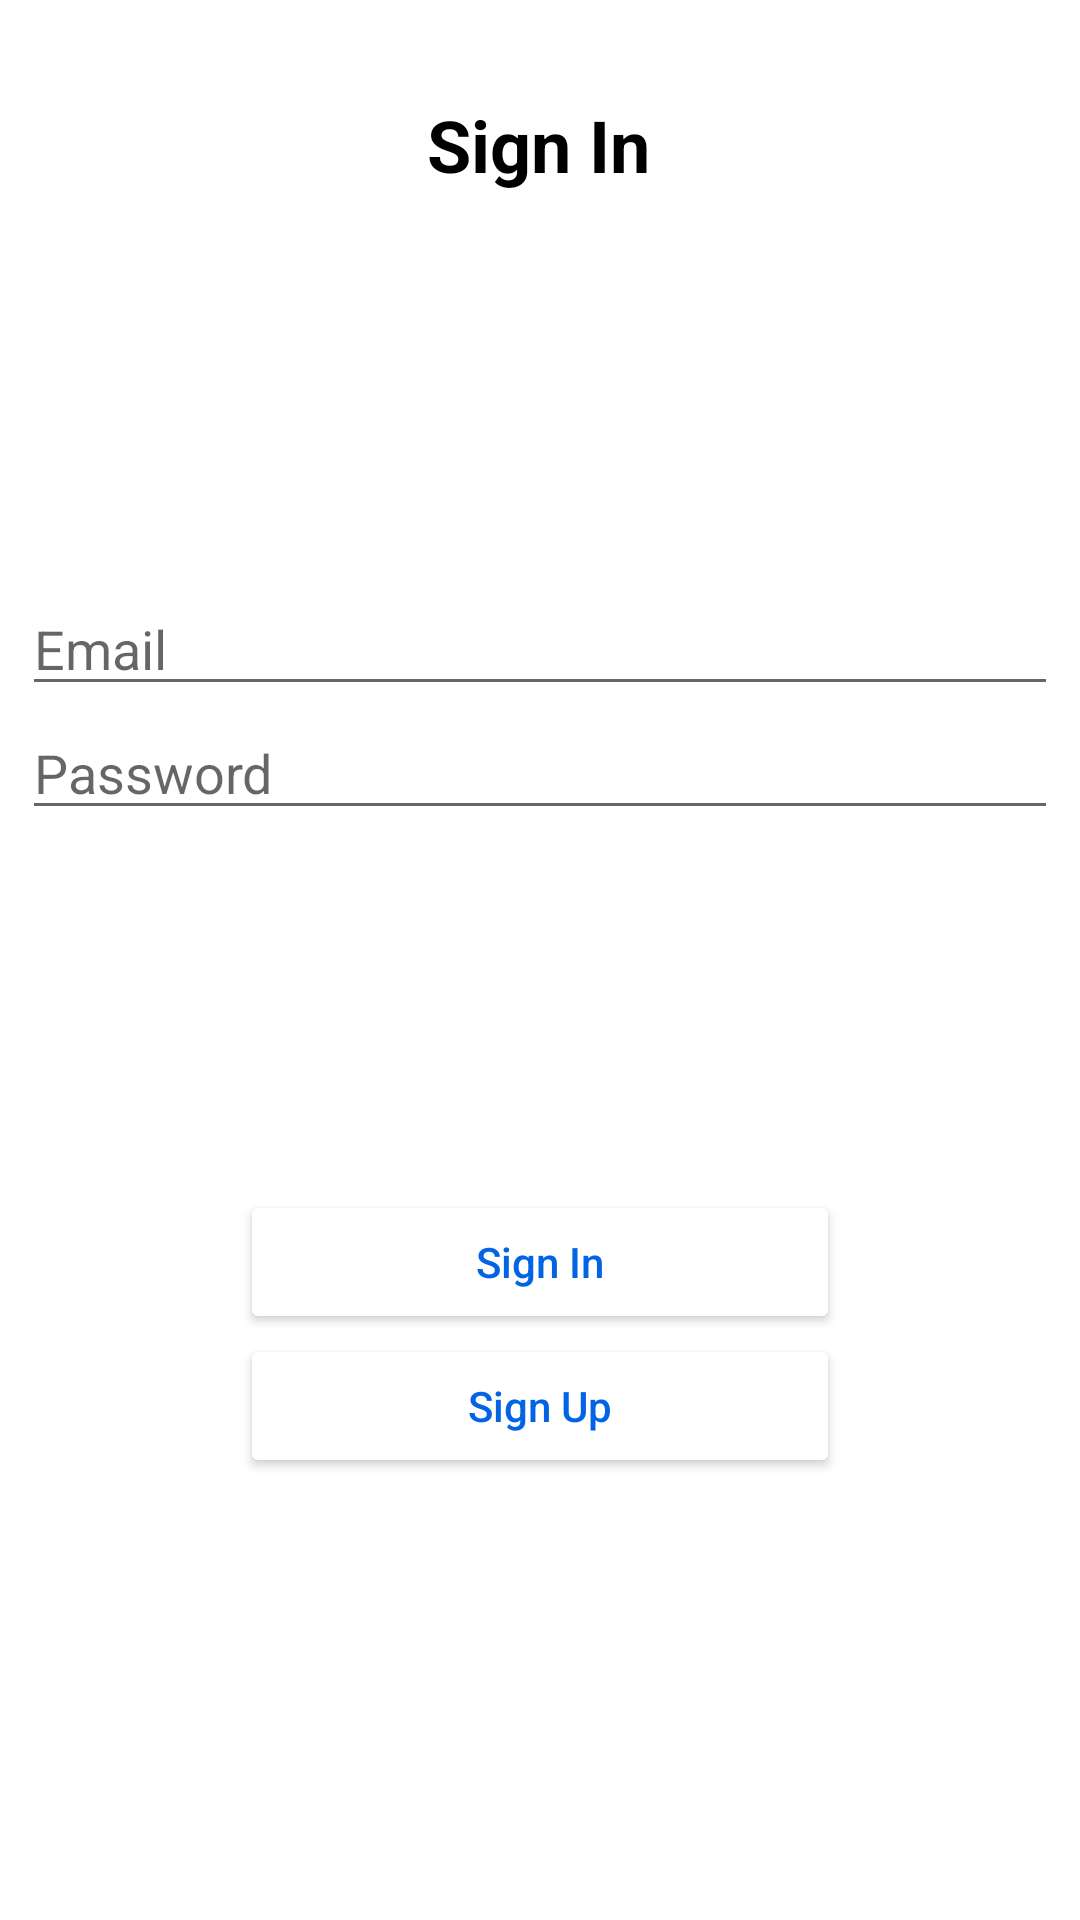

Layout XML and referenced resources for this Android screen:
<!-- AndroidManifest.xml: application theme Theme.HokelaMini -->
<!-- res/layout/activity_login.xml -->
<?xml version="1.0" encoding="utf-8"?>
<androidx.coordinatorlayout.widget.CoordinatorLayout xmlns:android="http://schemas.android.com/apk/res/android"
    xmlns:app="http://schemas.android.com/apk/res-auto"
    xmlns:tools="http://schemas.android.com/tools"
    tools:context=".Login"
    android:layout_width="match_parent"
    android:layout_height="match_parent">

    <ScrollView
        android:layout_width="match_parent"
        android:layout_height="match_parent">

        <androidx.constraintlayout.widget.ConstraintLayout
            android:layout_width="match_parent"
            android:layout_height="wrap_content">

            <TextView
                android:id="@+id/textView"
                android:layout_width="wrap_content"
                android:layout_height="wrap_content"
                android:layout_marginTop="32dp"
                android:text="Sign In"
                android:textColor="@android:color/black"
                android:textSize="24sp"
                android:textStyle="bold"
                app:layout_constraintEnd_toEndOf="parent"
                app:layout_constraintHorizontal_bias="0.498"
                app:layout_constraintStart_toStartOf="parent"
                app:layout_constraintTop_toTopOf="parent" />

            <TextView
                android:id="@+id/textView3"
                android:layout_width="wrap_content"
                android:layout_height="wrap_content"
                android:layout_marginTop="8dp"
                android:text=""
                android:textSize="1sp"
                app:layout_constraintEnd_toEndOf="parent"
                app:layout_constraintStart_toStartOf="parent"
                app:layout_constraintTop_toBottomOf="@+id/textView" />


            <EditText
                android:id="@+id/email"
                android:layout_width="0dp"
                android:layout_height="wrap_content"
                android:layout_marginTop="120dp"
                android:hint="Email"
                android:inputType="textEmailAddress"
                app:layout_constraintEnd_toEndOf="@id/guideline_right"
                app:layout_constraintHorizontal_bias="1.0"
                app:layout_constraintStart_toStartOf="@id/guideline_left"
                app:layout_constraintTop_toBottomOf="@+id/textView3" />

            <EditText
                android:id="@+id/pass"
                android:layout_width="0dp"
                android:layout_height="wrap_content"
                android:inputType="textPassword"
                android:hint="Password"
                app:layout_constraintEnd_toEndOf="@id/guideline_right"
                app:layout_constraintStart_toStartOf="@id/guideline_left"
                app:layout_constraintTop_toBottomOf="@id/email" />

            <androidx.constraintlayout.widget.Guideline
                android:id="@+id/guideline_right"
                android:layout_width="wrap_content"
                android:layout_height="wrap_content"
                android:orientation="vertical"
                app:layout_constraintGuide_percent="0.98" />

            <androidx.constraintlayout.widget.Guideline
                android:id="@+id/guideline_left"
                android:layout_width="wrap_content"
                android:layout_height="wrap_content"
                android:orientation="vertical"
                app:layout_constraintGuide_percent="0.02" />

            <Button
                android:id="@+id/submitButton"
                android:layout_width="200sp"
                android:layout_height="wrap_content"
                android:layout_marginTop="120dp"
                android:text="Sign In"
                android:textAllCaps="false"
                android:backgroundTint="#fff"
                android:textColor="@color/colorPrimary"
                app:layout_constraintEnd_toStartOf="@+id/guideline_right"
                app:layout_constraintStart_toStartOf="@+id/guideline_left"
                app:layout_constraintTop_toBottomOf="@+id/pass" />

            <Button
                android:id="@+id/register"
                android:layout_width="200sp"
                android:layout_height="wrap_content"
                android:text="Sign Up"
                android:textAllCaps="false"
                android:backgroundTint="#fff"
                android:textColor="@color/colorPrimary"
                app:layout_constraintEnd_toStartOf="@+id/guideline_right"
                app:layout_constraintStart_toStartOf="@+id/guideline_left"
                app:layout_constraintTop_toBottomOf="@+id/submitButton" />

        </androidx.constraintlayout.widget.ConstraintLayout>
    </ScrollView>
</androidx.coordinatorlayout.widget.CoordinatorLayout>
<!-- resources referenced by this layout -->
<resources>
  <color name="colorPrimary">#0264E4</color>
  <style name="Theme.HokelaMini" parent="Theme.MaterialComponents.DayNight.NoActionBar">
          
          <item name="colorPrimary">@color/purple_500</item>
          <item name="colorPrimaryVariant">@color/purple_700</item>
          <item name="colorOnPrimary">@color/white</item>
          
          <item name="colorSecondary">@color/teal_200</item>
          <item name="colorSecondaryVariant">@color/teal_700</item>
          <item name="colorOnSecondary">@color/black</item>
          
          <item name="android:statusBarColor" tools:targetApi="l">?attr/colorPrimaryVariant</item>
          
      </style>
  <color name="purple_500">#FF6200EE</color>
  <color name="purple_700">#FF3700B3</color>
  <color name="white">#FFFFFFFF</color>
  <color name="teal_200">#FF03DAC5</color>
  <color name="teal_700">#FF018786</color>
  <color name="black">#FF000000</color>
</resources>
